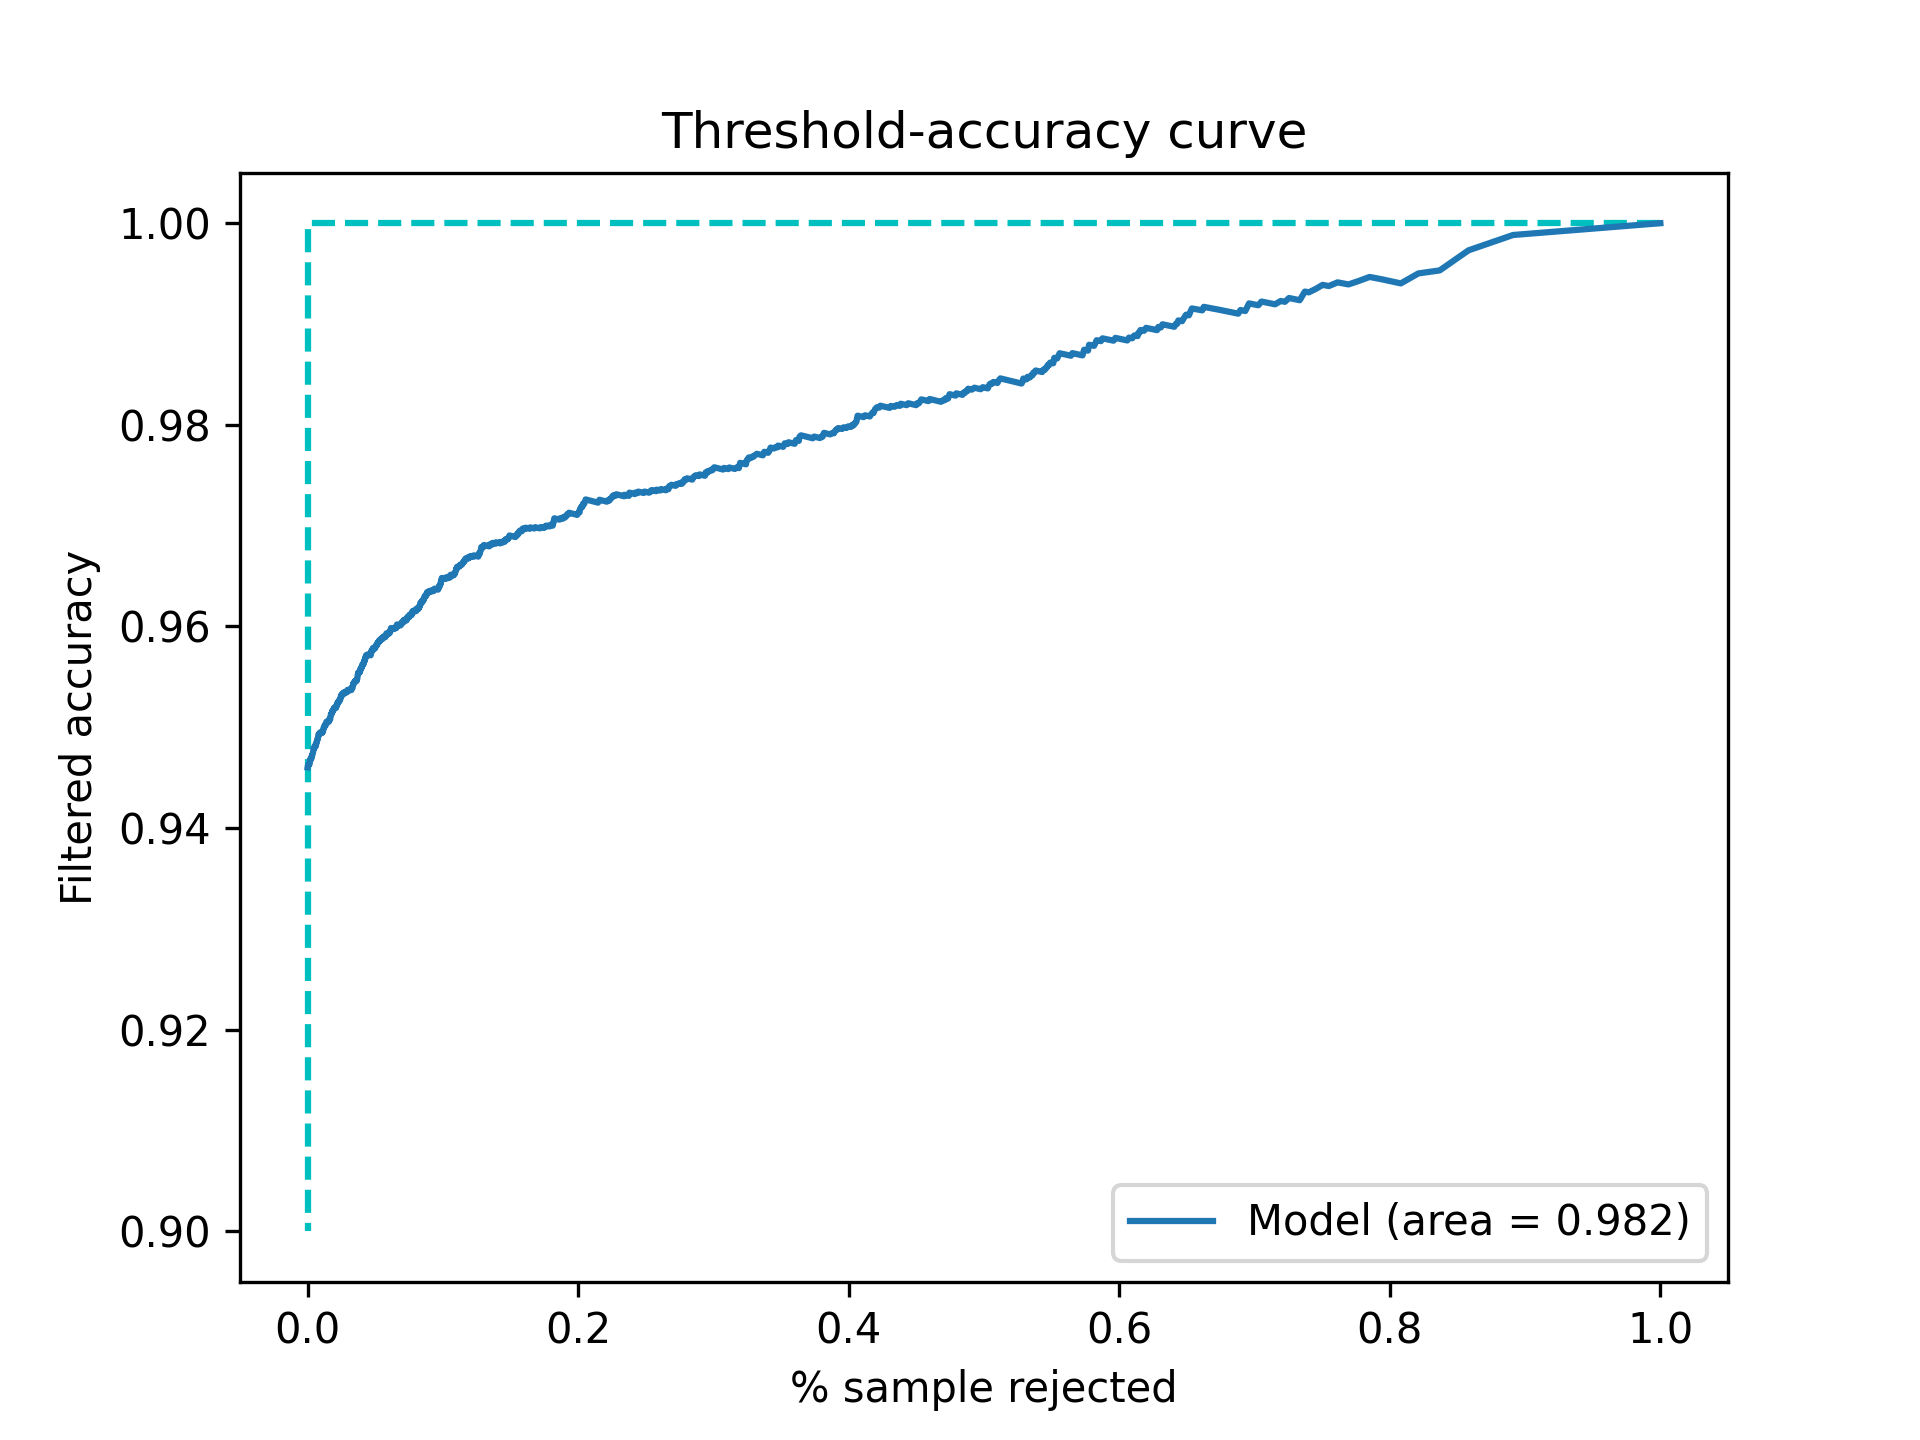

Data behind this chart, as committed beside it:
Threshold, Accepted, Accuracy
0.5, 1.0, 0.946
0.5001, 1.0, 0.946
0.5002, 0.9999, 0.9461
0.5003, 0.9999, 0.9461
0.5004, 0.9999, 0.9461
0.5005, 0.9997, 0.9461
0.5006, 0.9997, 0.9461
0.5007, 0.9997, 0.9461
0.5008, 0.9997, 0.9461
0.5009, 0.9997, 0.9461
0.501, 0.9997, 0.9461
0.5011, 0.9997, 0.9461
0.5012, 0.9997, 0.9461
0.5013, 0.9997, 0.9461
0.5014, 0.9996, 0.9462
0.5015, 0.9996, 0.9462
0.5016, 0.9996, 0.9462
0.5017, 0.9996, 0.9462
0.5018, 0.9996, 0.9462
0.5019, 0.9996, 0.9462
0.502, 0.9996, 0.9462
0.5021, 0.9996, 0.9462
0.5022, 0.9996, 0.9462
0.5023, 0.9996, 0.9462
0.5024, 0.9996, 0.9462
0.5025, 0.9996, 0.9462
0.5026, 0.9996, 0.9462
0.5027, 0.9996, 0.9462
0.5028, 0.9996, 0.9462
0.5029, 0.9996, 0.9462
0.503, 0.9995, 0.9462
0.5031, 0.9995, 0.9462
0.5032, 0.9995, 0.9462
0.5033, 0.9994, 0.9462
0.5034, 0.9994, 0.9462
0.5035, 0.9994, 0.9462
0.5036, 0.9994, 0.9462
0.5037, 0.9992, 0.9462
0.5038, 0.9992, 0.9462
0.5039, 0.9992, 0.9462
0.504, 0.9992, 0.9462
0.5041, 0.9992, 0.9462
0.5042, 0.9992, 0.9462
0.5043, 0.9992, 0.9462
0.5044, 0.9992, 0.9462
0.5045, 0.9992, 0.9462
0.5046, 0.9992, 0.9462
0.5047, 0.9992, 0.9462
0.5048, 0.9992, 0.9462
0.5049, 0.9992, 0.9462
0.505, 0.9992, 0.9462
0.5051, 0.9992, 0.9462
0.5052, 0.9992, 0.9462
0.5053, 0.9992, 0.9462
0.5054, 0.9992, 0.9462
0.5055, 0.9992, 0.9462
0.5056, 0.9992, 0.9462
0.5057, 0.9992, 0.9462
0.5058, 0.9991, 0.9463
0.5059, 0.9991, 0.9463
... 4,941 more rows
